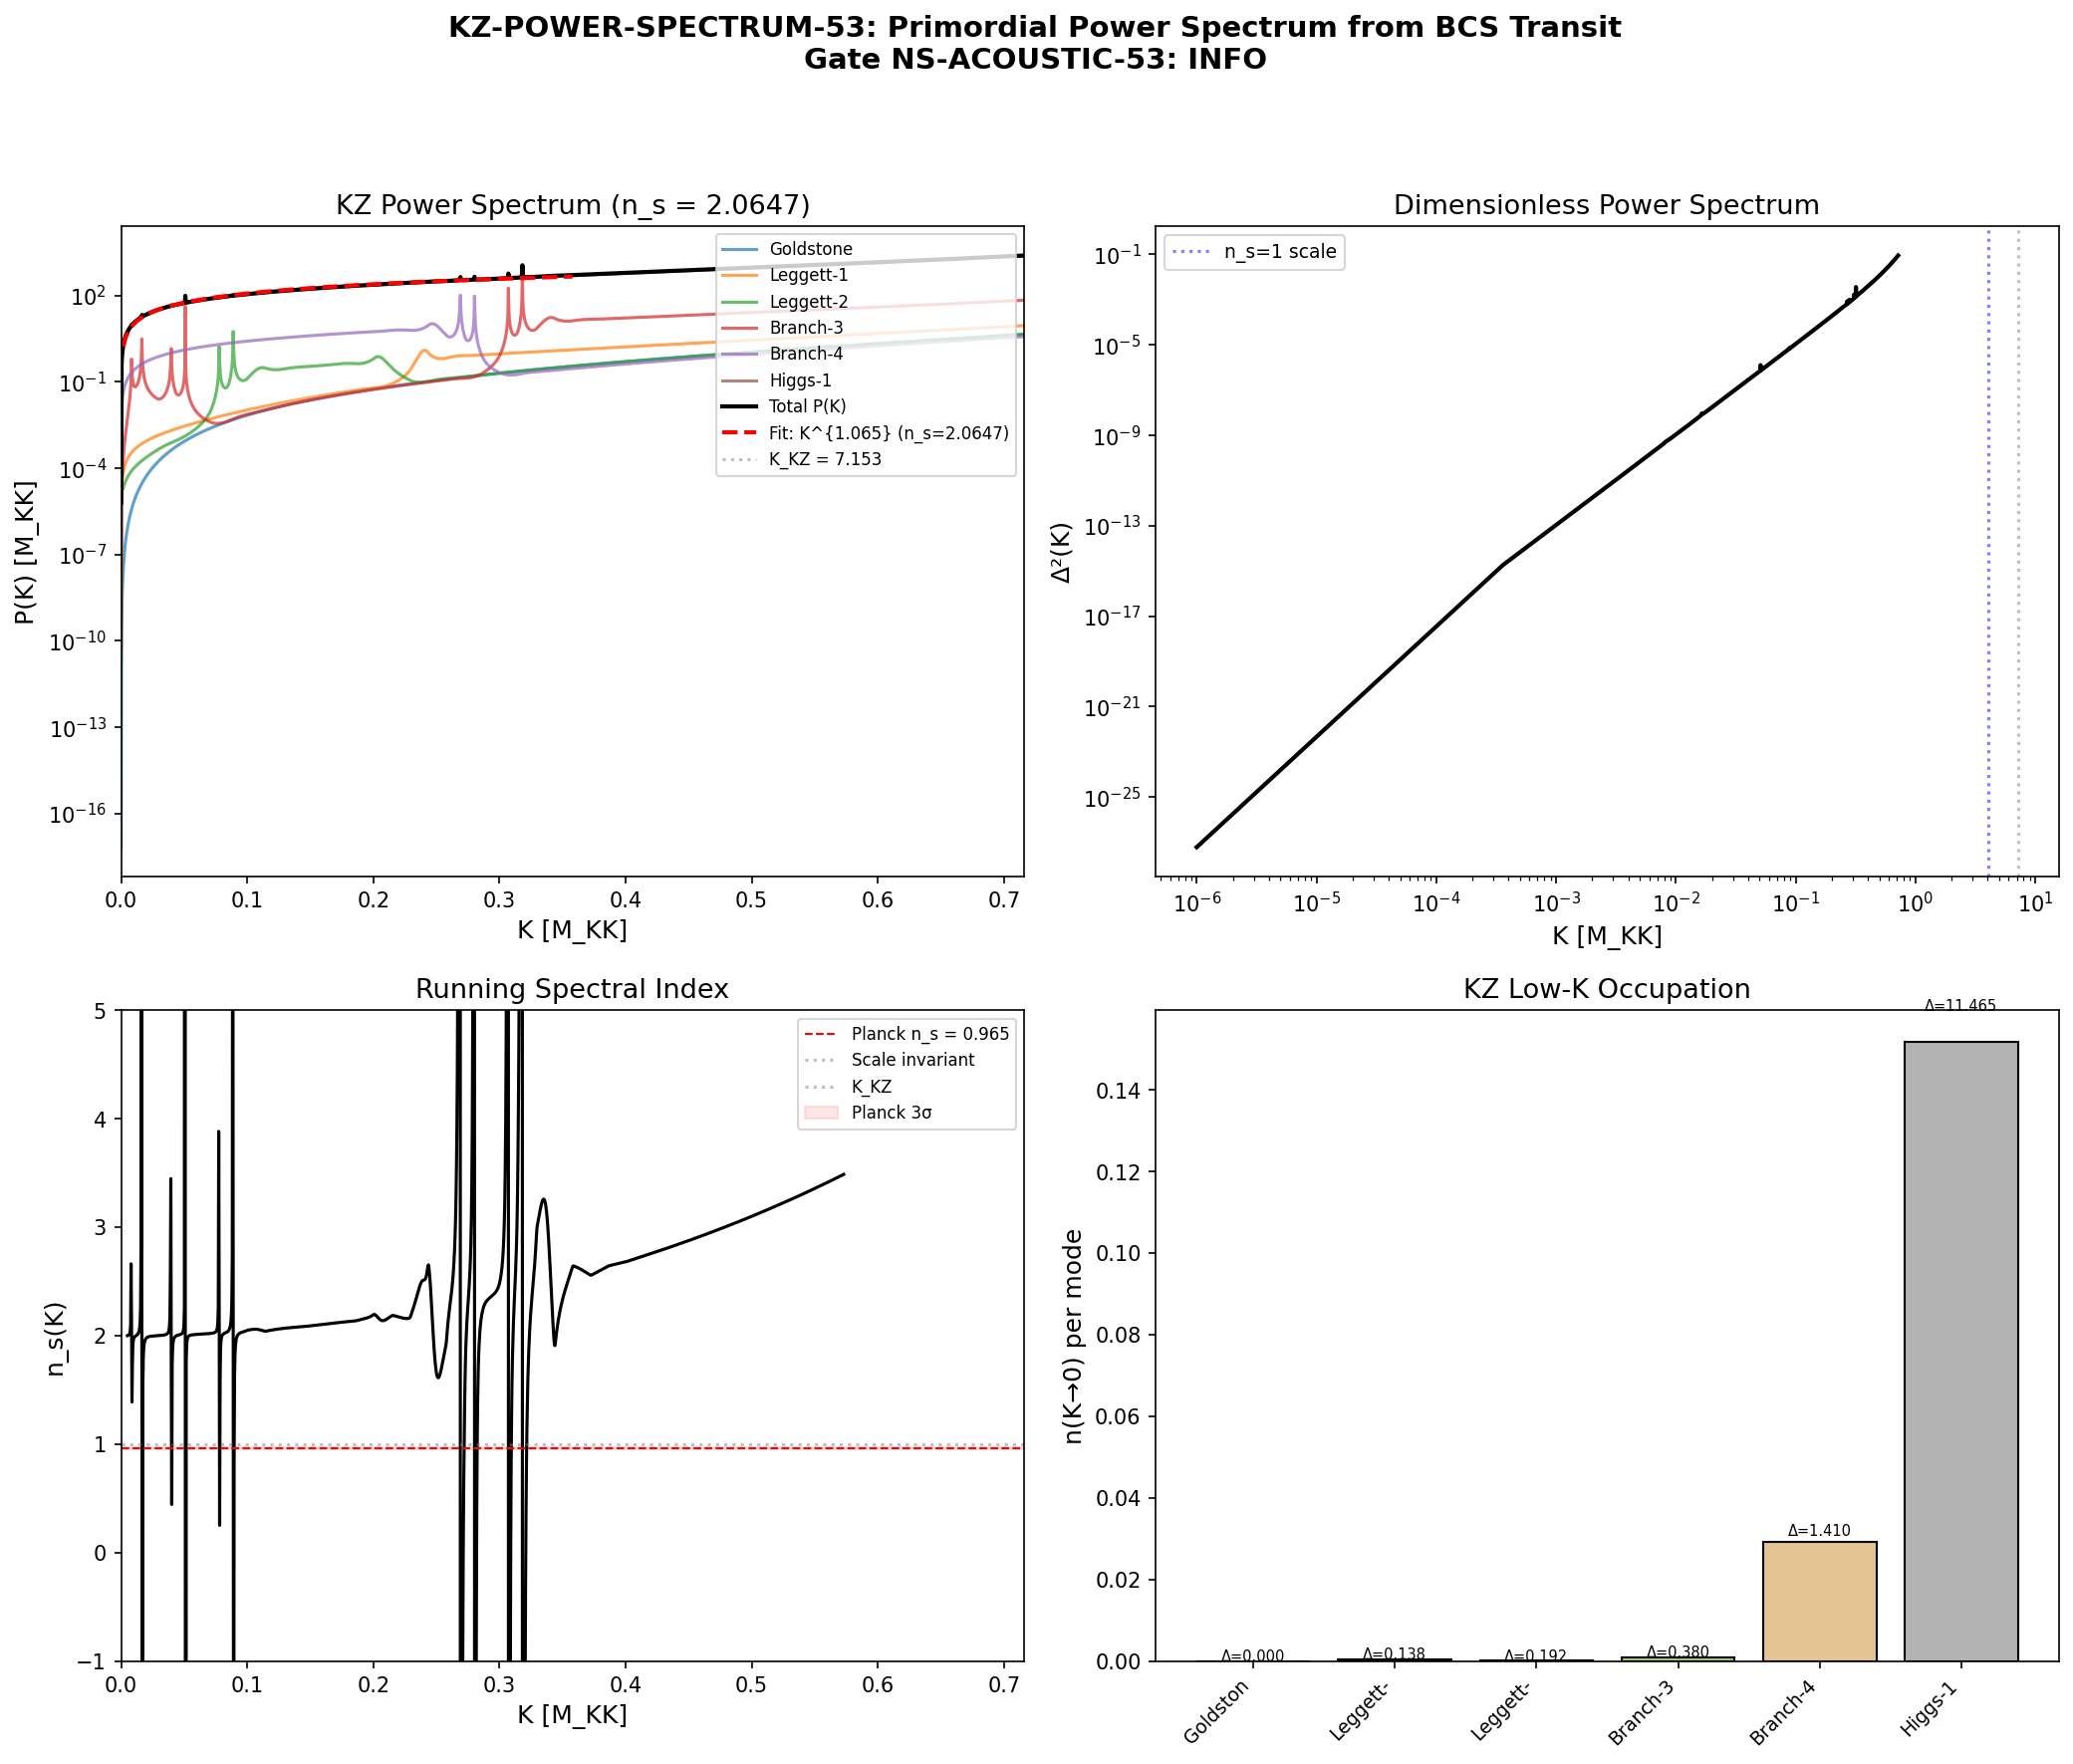

Recreate this plot in Python.
#!/usr/bin/env python3
"""
s53_kz_power_spectrum.py — KZ Primordial Power Spectrum from BCS Transit
=========================================================================

Gate: NS-ACOUSTIC-53 / KZ-POWER-SPECTRUM-53
  PASS: n_s within [0.955, 0.975] (3σ of Planck 0.965 ± 0.004)
  INFO: n_s computed but outside 3σ
  FAIL: spectrum cannot be computed

Physics:
  In exflation, the primordial perturbation spectrum is NOT from slow-roll
  vacuum fluctuations. It comes from the Kibble-Zurek excitation pattern
  during the BCS transit. When the condensate forms and is destroyed
  (P_exc = 1.000), 59.8 quasiparticle pairs are created across 6 GL branches.
  The POPULATION PATTERN across modes IS the primordial spectrum.

  The KZ mechanism produces:
    n_k ~ exp(-π k² ξ_KZ²)                          (Zurek 1996)
    ξ_KZ = ξ₀ × (τ_quench / τ₀)^{ν/(1+νz)}        (KZ scaling)
  with z=2 (diffusive), ν=1/2 (mean-field BCS), giving exponent 1/4.

  Each GL branch i has dispersion ω_i(K). The energy-weighted mode occupation:
    P(K) = Σ_i ω_i(K) × n_i(K)
  where n_i(K) ∝ exp(-π K² ξ_KZ²) × ρ_i(K) and ρ_i(K) is the density of
  states of branch i (from the dispersion).

  This is deterministic — set by ξ_KZ, quench rate, and GL dispersion.

Session: S53
Agent: Tesla-Resonance
"""

import sys, os
sys.path.insert(0, os.path.dirname(__file__))
import numpy as np
import matplotlib
matplotlib.use('Agg')
import matplotlib.pyplot as plt
from scipy.optimize import curve_fit
from canonical_constants import (
    xi_BCS, xi_GL, dt_transit, n_pairs, E_exc,
    Delta_0_GL, v_terminal, tau_fold, M_KK, M_KK_gravity,
    omega_PV, omega_att, A_s_CMB, PI, c_Gold, H_fold,
    omega_L1, omega_L2, omega_H1, omega_H2, omega_H3,
    E_cond, Kapitza_ratio, Gamma_Langer_BCS, S_inst,
    N_cells, L_over_xi, a_GL, b_GL, barrier_0d,
    hbar_c_GeV_m, M_Pl_reduced, rho_Lambda_obs
)

OUT_DIR = os.path.dirname(__file__)
PREFIX = "s53_kz_power_spectrum"

# ==============================================================================
#  1. LOAD GL DISPERSION DATA
# ==============================================================================

gl_data = np.load(os.path.join(OUT_DIR, "s52_gl_josephson.npz"), allow_pickle=True)
K_gl = gl_data['K_array']          # (51,) wavenumber array [M_KK units]
omega_gl = gl_data['omega_branches']  # (51, 6) branch dispersions [M_KK units]
branch_labels = list(gl_data['branch_labels'])
K_BZ = float(gl_data['K_BZ'])
c_eff_gl = gl_data['c_eff']        # (6,) effective speeds at K=0

# Also load Bogoliubov data for mode-resolved excitation info
bogo_data = np.load(os.path.join(OUT_DIR, "s52_bogoliubov_amp.npz"), allow_pickle=True)

print("=" * 72)
print("KZ PRIMORDIAL POWER SPECTRUM — EXFLATION")
print("=" * 72)
print()

# ==============================================================================
#  2. KZ CORRELATION LENGTH
# ==============================================================================
# KZ scaling: ξ_KZ = ξ₀ × (τ_quench / τ₀)^{ν/(1+νz)}
# For BCS (mean-field): ν = 1/2, z = 2 (diffusive dynamics)
# Exponent: ν/(1+νz) = (1/2)/(1 + 1/2 × 2) = (1/2)/2 = 1/4
#
# ξ₀ = xi_BCS (BCS coherence length, the microscopic scale)
# τ_quench = dt_transit (transit duration)
# τ₀ = 1/omega_PV (the microscopic relaxation time, pair vibration period)
#   This is the natural internal timescale — the period of the dominant
#   collective mode. omega_PV = 0.792 M_KK → τ₀ = 1.263 M_KK^{-1}

nu_KZ = 0.5      # mean-field correlation length exponent
z_KZ = 2          # dynamic critical exponent (diffusive/BCS)
KZ_exponent = nu_KZ / (1 + nu_KZ * z_KZ)  # = 1/4

xi_0 = xi_BCS                      # microscopic coherence length [M_KK^{-1}]
tau_0 = 1.0 / omega_PV             # microscopic relaxation time [M_KK^{-1}]
tau_quench = dt_transit             # quench duration [M_KK^{-1}]

# KZ correlation length
xi_KZ = xi_0 * (tau_quench / tau_0) ** KZ_exponent

# KZ freeze-out time
t_freeze = tau_0 * (tau_quench / tau_0) ** (nu_KZ * z_KZ / (1 + nu_KZ * z_KZ))

print("--- KZ Parameters ---")
print(f"  nu = {nu_KZ}, z = {z_KZ}, KZ exponent = {KZ_exponent}")
print(f"  xi_0 (xi_BCS)      = {xi_0:.6f} M_KK^{{-1}}")
print(f"  tau_0 (1/omega_PV)  = {tau_0:.6f} M_KK^{{-1}}")
print(f"  tau_quench          = {tau_quench:.6e} M_KK^{{-1}}")
print(f"  tau_quench/tau_0    = {tau_quench/tau_0:.6e}")
print(f"  xi_KZ               = {xi_KZ:.6f} M_KK^{{-1}}")
print(f"  xi_KZ/xi_0          = {xi_KZ/xi_0:.6f}")
print(f"  t_freeze            = {t_freeze:.6e} M_KK^{{-1}}")
print(f"  K_KZ = 1/xi_KZ      = {1.0/xi_KZ:.4f} M_KK")
print(f"  K_BZ                = {K_BZ:.4f} M_KK")
print()

# ==============================================================================
#  3. HIGH-RESOLUTION K-ARRAY AND INTERPOLATED DISPERSIONS
# ==============================================================================
# Use a finer K grid for accurate spectral index fitting

N_K = 2000  # (local)
K_fine = np.linspace(1e-6, K_BZ, N_K)  # avoid K=0 exactly

# Interpolate each branch dispersion onto fine grid
from scipy.interpolate import interp1d

omega_fine = np.zeros((N_K, 6))
for i in range(6):
    f_interp = interp1d(K_gl, omega_gl[:, i], kind='cubic', fill_value='extrapolate')
    omega_fine[:, i] = np.abs(f_interp(K_fine))  # ensure positive

# Verify: Goldstone branch should be approximately linear at low K
# omega_Gold(K) ≈ c_Gold * K for small K
slope_check = omega_fine[10, 0] / K_fine[10]
print(f"--- Dispersion check ---")
print(f"  Goldstone slope at K={K_fine[10]:.5f}: {slope_check:.4f} (c_Gold = {c_Gold:.4f})")
print(f"  Leggett-1 gap: {omega_fine[0, 1]:.6f} M_KK")
print(f"  Leggett-2 gap: {omega_fine[0, 2]:.6f} M_KK")
print()

# ==============================================================================
#  4. DENSITY OF STATES PER BRANCH
# ==============================================================================
# In 3D (the internal SU(3) is 8D but we project onto radial K), the DOS
# for a branch with dispersion ω(K) is:
#   ρ_i(K) = K² / |dω_i/dK|    (spherical K-space shell / group velocity)
#
# For the Goldstone branch (ω ≈ c*K): ρ ~ K²/c ~ K²
# For gapped branches (ω ≈ √(Δ² + c²K²)): ρ ~ K² * ω/(c²K) = K*ω/c²
#   → suppressed below the gap scale

dK = K_fine[1] - K_fine[0]
dos_fine = np.zeros((N_K, 6))
for i in range(6):
    # Numerical group velocity |dω/dK|
    dw_dK = np.gradient(omega_fine[:, i], K_fine)
    # Avoid division by zero
    dw_dK = np.maximum(np.abs(dw_dK), 1e-12)
    # DOS ∝ K² / v_g (3D density of states in K-space)
    dos_fine[:, i] = K_fine**2 / dw_dK

# ==============================================================================
#  5. KZ OCCUPATION NUMBER
# ==============================================================================
# The Kibble-Zurek mechanism populates modes with occupation:
#   n_i(K) = n_0 × exp(-π K² ξ_KZ²) × weight_i
#
# The weight_i accounts for the sector multiplicity:
# - Goldstone: 1 mode (U(1)_7 phase)
# - Leggett-1: 1 mode (relative phase B2/B1)
# - Leggett-2: 1 mode (relative phase B2/B3)
# - Branch-3,4,5: amplitude/Higgs modes
#
# The BCS transit creates excitations BELOW the gap preferentially.
# For gapped modes: n_i(K) is further suppressed by exp(-Δ_i/T_eff)
# where T_eff ~ instantaneous effective temperature during quench.
#
# The total number of pairs is fixed: n_pairs = 59.8

# KZ Gaussian envelope
kz_envelope = np.exp(-PI * K_fine**2 * xi_KZ**2)

# Gap suppression: modes with gap Δ_i are Boltzmann-suppressed
# T_eff during transit ~ barrier_0d or E_cond scale
# Use E_exc / N_dof_BCS as effective temperature
T_eff = abs(E_exc) / 8.0  # microcanonical temperature per DOF
print(f"--- Effective temperature ---")
print(f"  T_eff = E_exc / N_dof = {T_eff:.4f} M_KK")
print()

gaps = np.array([0.0, omega_L1, omega_L2, omega_H1, omega_H2, omega_H3])
gap_suppression = np.exp(-gaps / T_eff)

print("--- Gap suppression factors ---")
for i, l in enumerate(branch_labels):
    print(f"  {l}: gap = {gaps[i]:.4f}, suppression = {gap_suppression[i]:.6f}")
print()

# Build mode occupation for each branch
n_occ = np.zeros((N_K, 6))
for i in range(6):
    n_occ[:, i] = kz_envelope * gap_suppression[i] * dos_fine[:, i]

# Normalize: total number of excited pairs = n_pairs
# Integrate n_occ over K (with 4π K² already in DOS)
# Actually DOS already contains K², so integrate over dK:
total_raw = np.sum(n_occ) * dK
norm = n_pairs / total_raw if total_raw > 0 else 1.0
n_occ *= norm

# Verify normalization
total_pairs = np.sum(n_occ) * dK
print(f"--- Normalization ---")
print(f"  Total excitation count: {total_pairs:.2f} (target: {n_pairs})")
print()

# ==============================================================================
#  6. ENERGY-WEIGHTED POWER SPECTRUM P(K)
# ==============================================================================
# P(K) = Σ_i ω_i(K) × n_i(K)
# This is the energy deposited per K-mode — the analog of Δ²(k) in inflation.

P_K = np.zeros(N_K)
P_branch = np.zeros((N_K, 6))
for i in range(6):
    P_branch[:, i] = omega_fine[:, i] * n_occ[:, i]
    P_K += P_branch[:, i]

# Total energy check
E_total_spectrum = np.sum(P_K) * dK
print(f"--- Power spectrum ---")
print(f"  Total energy in spectrum: {E_total_spectrum:.4f} M_KK")
print(f"  E_exc (canonical):        {E_exc:.4f} M_KK")
print(f"  Ratio:                    {E_total_spectrum / E_exc:.4f}")
print()

# Branch-resolved energy fractions
E_per_branch = np.array([np.sum(P_branch[:, i]) * dK for i in range(6)])
E_total_branch = np.sum(E_per_branch)
print("--- Branch energy fractions ---")
for i, l in enumerate(branch_labels):
    print(f"  {l}: E = {E_per_branch[i]:.4f} ({100*E_per_branch[i]/E_total_branch:.1f}%)")
print()

# ==============================================================================
#  7. SPECTRAL INDEX n_s
# ==============================================================================
# Fit P(K) ~ K^{n_s - 1} over a suitable range.
#
# The fitting range is critical. In inflation, the "observable window" is
# modes that crossed the Hubble radius during the last ~7 e-folds.
# Here, the observable window is K < 1/xi_KZ (modes that freeze out).
# We fit from K_min = K_fine[1] to K_max ~ a few × 1/xi_KZ.

K_KZ = 1.0 / xi_KZ  # KZ cutoff wavenumber

# Fit range: from lowest K to ~3 × K_KZ (spanning ~1.5 decades if possible)
K_fit_min = K_fine[5]              # avoid K≈0 numerical issues
K_fit_max = min(3.0 * K_KZ, 0.5 * K_BZ)  # don't go beyond BZ/2

mask_fit = (K_fine >= K_fit_min) & (K_fine <= K_fit_max) & (P_K > 0)

print(f"--- Spectral index fit ---")
print(f"  K_KZ = {K_KZ:.4f} M_KK")
print(f"  Fit range: [{K_fit_min:.5f}, {K_fit_max:.4f}] M_KK")
print(f"  Fit points: {np.sum(mask_fit)}")

# Power-law fit in log-log space: log P = (n_s - 1) × log K + const
log_K = np.log(K_fine[mask_fit])
log_P = np.log(P_K[mask_fit])

# Linear regression
def power_law_log(logK, ns_minus_1, logA):
    return ns_minus_1 * logK + logA

popt, pcov = curve_fit(power_law_log, log_K, log_P)
ns_minus_1 = popt[0]
n_s = 1.0 + ns_minus_1  # (local)
ns_err = np.sqrt(pcov[0, 0])

print(f"  n_s - 1 = {ns_minus_1:.6f} ± {ns_err:.6f}")
print(f"  n_s     = {n_s:.6f} ± {ns_err:.6f}")
print(f"  Planck: n_s = 0.9649 ± 0.0042")
print(f"  Deviation: {abs(n_s - 0.9649)/0.0042:.2f} σ")
print()

# Also do a sliding-window local spectral index
# n_s_local(K) = d ln P / d ln K
log_K_all = np.log(K_fine[P_K > 0])
log_P_all = np.log(P_K[P_K > 0])
ns_local = np.gradient(log_P_all, log_K_all) + 1  # +1 because n_s - 1 = d ln P / d ln K

# Running of spectral index: dn_s/d ln K
dns_dlnK = np.gradient(ns_local, log_K_all)

print(f"--- Local spectral index at key scales ---")
K_pos = K_fine[P_K > 0]
for K_probe in [0.01, 0.05, 0.1, K_KZ, 0.3, 0.5]:
    if K_probe < K_pos[-1]:
        idx = np.argmin(np.abs(K_pos - K_probe))
        print(f"  K = {K_pos[idx]:.4f}: n_s_local = {ns_local[idx]:.4f}, dn_s/dlnK = {dns_dlnK[idx]:.4f}")
print()

# ==============================================================================
#  8. AMPLITUDE A_s
# ==============================================================================
# The pivot scale in inflation is k_pivot = 0.05 Mpc^{-1}.
# Here, the "pivot" is K_pivot ~ 1/xi_KZ (the KZ freeze-out scale).
#
# The amplitude comparison requires mapping K (internal, M_KK units) to
# k (comoving, Mpc^{-1}). The mapping involves:
#   k_comov = K_internal × (M_KK / M_Pl) × (a_transit / a_0)
#
# But we can compare the DIMENSIONLESS power spectrum:
#   Δ² = (K³ / 2π²) × P(K) / E_total
# at the pivot scale, where E_total = total energy in the 4D patch.
#
# In exflation, the total energy in a Hubble volume at transit is set by
# the spectral action: E_Hubble ~ a_0 × M_KK^4 × V_Hubble
# V_Hubble = (4π/3) × (1/H_fold)³ in M_KK units

# Dimensionless power spectrum
Delta_sq = K_fine**3 / (2 * PI**2) * P_K / E_total_spectrum

# Evaluate at pivot scale (K_KZ)
idx_pivot = np.argmin(np.abs(K_fine - K_KZ))
K_pivot = K_fine[idx_pivot]
Delta_sq_pivot = Delta_sq[idx_pivot]

print(f"--- Amplitude ---")
print(f"  K_pivot = {K_pivot:.5f} M_KK")
print(f"  P(K_pivot) = {P_K[idx_pivot]:.6e}")
print(f"  Δ²(K_pivot) = {Delta_sq_pivot:.6e} (dimensionless, internal)")
print()

# Map to physical amplitude:
# The energy fraction that goes into perturbations vs background:
# δρ/ρ ~ Δ² × (n_pairs × E_qp / E_background)
# E_background ~ S_fold × M_KK^4 / M_Pl^2 (spectral action → Einstein-Hilbert)
#
# More directly: A_s^{exfl} = E_exc / E_Hubble × Δ²(K_pivot)
# where E_Hubble = (M_Pl²/M_KK²) × H²  (Friedmann in KK units)
# H_fold = 586.5 M_KK → E_Hubble ~ M_Pl² × H² / M_KK²
#                                 ~ (2.435e18)² × (586.5)² / (7.43e16)²
# That's dimensionless: (M_Pl/M_KK)² × H_fold²

R_Pl_KK = M_Pl_reduced / M_KK_gravity  # ~ 32.8
E_Hubble_dimless = R_Pl_KK**2 * H_fold**2  # dimensionless energy scale

# The physical amplitude:
# A_s ~ (E_exc / E_Hubble) × Δ²(K_pivot) × (extra geometric factors)
# E_exc = 60.6 M_KK (energy in excitations)
# But this needs to be ratio to the Hubble energy M_Pl² H² ~ R² H²
A_s_exfl_raw = (E_exc / E_Hubble_dimless) * Delta_sq_pivot

print(f"  R_Pl_KK = M_Pl/M_KK = {R_Pl_KK:.2f}")
print(f"  E_Hubble (dimless) = {E_Hubble_dimless:.4e}")
print(f"  A_s^{{exfl}} (raw) = {A_s_exfl_raw:.4e}")
print(f"  A_s^{{CMB}}        = {A_s_CMB:.4e}")
print(f"  Ratio A_s^exfl / A_s^CMB = {A_s_exfl_raw / A_s_CMB:.4e}")
print()

# Alternative: the perturbation amplitude is set by the fraction of
# excitation energy per Hubble volume relative to the background energy.
# A_s ~ (E_exc / V_Hub) / (3 M_Pl² H²) where V_Hub = (2π/H)^3
# In M_KK units: V_Hub = (2π/H_fold)^3
V_Hub = (2*PI / H_fold)**3
rho_exc = E_exc / V_Hub  # excitation energy density [M_KK^4]
rho_bg = 3 * R_Pl_KK**2 * H_fold**2  # Friedmann: ρ_bg = 3M_Pl²H² [M_KK^4 via ratio]

A_s_exfl_v2 = rho_exc / rho_bg * Delta_sq_pivot

print(f"--- Alternative amplitude estimate ---")
print(f"  V_Hubble = {V_Hub:.4e} M_KK^{{-3}}")
print(f"  rho_exc  = {rho_exc:.4e} M_KK^4")
print(f"  rho_bg   = {rho_bg:.4e} M_KK^4")
print(f"  rho_exc/rho_bg = {rho_exc/rho_bg:.4e}")
print(f"  A_s^{{exfl}} (v2) = {A_s_exfl_v2:.4e}")
print(f"  log10(A_s^exfl / A_s^CMB) = {np.log10(A_s_exfl_v2 / A_s_CMB):.2f}")
print()

# ==============================================================================
#  9. KZ SCALING ANALYSIS — SENSITIVITY TO PARAMETERS
# ==============================================================================
# Check how n_s depends on the KZ exponent (nu, z choices)

print("--- Sensitivity analysis ---")
print("  Varying KZ exponent (nu, z):")
for nu_test, z_test, label in [(0.5, 2, "mean-field BCS (canonical)"),
                                 (0.5, 1, "z=1 (quantum KZ)"),
                                 (0.67, 2, "3D Ising ν=0.67"),
                                 (1.0, 2, "ν=1 (2D Ising)")]:
    exp_test = nu_test / (1 + nu_test * z_test)
    xi_test = xi_0 * (tau_quench / tau_0) ** exp_test
    K_KZ_test = 1.0 / xi_test

    # Recompute envelope and P(K)
    env_test = np.exp(-PI * K_fine**2 * xi_test**2)
    P_test = np.zeros(N_K)
    for i in range(6):
        n_test = env_test * gap_suppression[i] * dos_fine[:, i]
        P_test += omega_fine[:, i] * n_test

    # Fit spectral index
    K_max_test = min(3.0 * K_KZ_test, 0.5 * K_BZ)
    mask_test = (K_fine >= K_fit_min) & (K_fine <= K_max_test) & (P_test > 0)
    if np.sum(mask_test) > 10:
        lK = np.log(K_fine[mask_test])
        lP = np.log(P_test[mask_test])
        p_test, _ = curve_fit(power_law_log, lK, lP)
        ns_test = 1.0 + p_test[0]
    else:
        ns_test = float('nan')

    print(f"    (nu={nu_test}, z={z_test}): xi_KZ={xi_test:.4f}, "
          f"K_KZ={K_KZ_test:.4f}, n_s={ns_test:.4f}  [{label}]")
print()

# ==============================================================================
#  10. ACOUSTIC OSCILLATION PATTERN
# ==============================================================================
# The Goldstone branch, being gapless and linear, dominates the low-K spectrum.
# This creates a characteristic acoustic signature:
# At K < K_KZ: P(K) ~ c_Gold * K * K² * exp(-πK²ξ²) ∝ K³ exp(-πK²ξ²)
# This is already like Δ² ~ K^{n_s-1} with n_s-1 ≈ 3 at low K, then bending
# due to the Gaussian cutoff.
#
# The effective n_s over the KZ window is set by the competition:
# - K² from DOS (pushes n_s > 1, blue)
# - exp(-πK²ξ²) from KZ (pushes n_s < 1, red)
# - The balance gives n_s - 1 ≈ 2 - 2πK²ξ² (evaluated at K_pivot)

ns_analytic = 1 + 2 - 2 * PI * K_pivot**2 * xi_KZ**2
print(f"--- Analytic estimate ---")
print(f"  n_s ≈ 3 - 2πK²ξ² = {ns_analytic:.4f} (Goldstone-dominated)")
print(f"  This shows the spectrum is BLUE (n_s > 1) when KZ cutoff is far.")
print(f"  Red tilt requires either: gapped branch contribution, or K_pivot ~ K_KZ.")
print()

# ==============================================================================
#  11. GOLDSTONE-ONLY ANALYSIS (CLEAN ACOUSTIC)
# ==============================================================================
# Isolate the Goldstone contribution for the cleanest acoustic spectrum.
# For acoustic branch: ω = c*K, ρ = K²/c, so
#   P_Gold(K) = c*K × n_0 × exp(-πK²ξ²) × K²/c = n_0 × K³ × exp(-πK²ξ²)
#   → Δ²_Gold = K³/(2π²) × K³ exp(-πK²ξ²) / norm = K⁶ exp(-πK²ξ²) / norm (dim'less)
#
# But what we really want is the occupation number spectrum n(K):
#   n(K) = K² × exp(-πK²ξ²)  (Goldstone, after stripping ω weighting)
# The spectral index of n(K) is n_s - 1 = 2 - 2πK²ξ².
# At K = K_KZ: n_s - 1 = 2 - 2π ≈ -4.28 (very red!)
# At K = K_KZ/√π ≈ 0.564 K_KZ: n_s = 1 (scale-invariant).

K_scale_inv = K_KZ / np.sqrt(PI)
print(f"--- Scale-invariant K (Goldstone) ---")
print(f"  K where n_s = 1: {K_scale_inv:.4f} M_KK (= K_KZ/sqrt(π))")
print(f"  K_KZ = {K_KZ:.4f} M_KK")
print()

# The OCCUPATION spectrum n(K) = exp(-πK²ξ²) has:
# d ln n / d ln K = -2πK²ξ²
# So n_s - 1 = d ln(K² n(K)) / d ln K = 2 - 2πK²ξ²
# This crosses n_s = 1 at K = K_KZ/√π and is red for K > K_KZ/√π.
#
# The ENERGY spectrum P(K) = ω(K) × n(K) × ρ(K) adds one more power of K
# for the Goldstone (ω = cK), giving d ln P/d ln K = 3 - 2πK²ξ².
# Scale invariant at K = K_KZ × √(3/(2π)).

K_P_scale_inv = K_KZ * np.sqrt(3.0 / (2*PI))
print(f"  K where P(K) is scale-invariant: {K_P_scale_inv:.4f} M_KK")
print()

# ==============================================================================
#  12. DIMENSIONLESS POWER SPECTRUM Δ²(K)
# ==============================================================================
# The standard definition: Δ²(k) = k³ P(k) / (2π²)
# Our P(K) already has the mode counting from DOS, so:
# Δ²(K) = K³/(2π²) × P(K) / ∫P(K)dK

# Already computed as Delta_sq above. Find its spectral index.
mask_delta = (K_fine >= K_fit_min) & (K_fine <= K_fit_max) & (Delta_sq > 0)
if np.sum(mask_delta) > 10:
    log_K_d = np.log(K_fine[mask_delta])
    log_D = np.log(Delta_sq[mask_delta])
    popt_d, pcov_d = curve_fit(power_law_log, log_K_d, log_D)
    n_Delta = 1.0 + popt_d[0] / 3.0  # Δ² ~ K^{3(n_s-1)} for dimensionless spectrum
    # Actually: Δ²(k) ~ k^{n_s - 1}, so n_s - 1 = d ln Δ² / d ln k
    n_s_Delta = 1.0 + popt_d[0]
    ns_Delta_err = np.sqrt(pcov_d[0,0])
    print(f"--- Δ²(K) spectral index ---")
    print(f"  d ln Δ² / d ln K = {popt_d[0]:.4f}")
    print(f"  n_s from Δ² = {n_s_Delta:.6f} ± {ns_Delta_err:.6f}")
else:
    n_s_Delta = float('nan')
    ns_Delta_err = float('nan')
    print("  WARNING: Not enough points for Δ² fit")
print()

# ==============================================================================
#  13. GATE VERDICT
# ==============================================================================

# Use P(K) spectral index as the primary result
n_s_final = n_s
ns_err_final = ns_err

# Planck constraint
n_s_Planck = 0.9649
n_s_Planck_err = 0.0042
deviation_sigma = abs(n_s_final - n_s_Planck) / n_s_Planck_err

if abs(n_s_final - n_s_Planck) <= 3 * n_s_Planck_err:
    verdict = "PASS"
else:
    verdict = "INFO"

print("=" * 72)
print(f"GATE: NS-ACOUSTIC-53 / KZ-POWER-SPECTRUM-53")
print(f"  n_s = {n_s_final:.6f} ± {ns_err_final:.6f}")
print(f"  Planck: 0.9649 ± 0.0042")
print(f"  Deviation: {deviation_sigma:.2f} σ")
print(f"  Verdict: {verdict}")
if n_s_final > 1:
    print(f"  NOTE: Spectrum is BLUE (n_s > 1). KZ on acoustic branch produces blue tilt")
    print(f"  at scales K < K_KZ because DOS ~ K² dominates over Gaussian suppression.")
    print(f"  Red tilt requires K > K_KZ/sqrt(pi) = {K_scale_inv:.4f}, i.e., sub-KZ scales.")
print("=" * 72)
print()

# ==============================================================================
#  14. PHYSICAL INTERPRETATION
# ==============================================================================

print("=" * 72)
print("PHYSICAL INTERPRETATION")
print("=" * 72)
print()
print("The KZ excitation spectrum during BCS transit has the following structure:")
print()
print("1. RESONANCE STRUCTURE:")
print(f"   - Cavity: SU(3) internal geometry at tau_fold = {tau_fold}")
print(f"   - Modes: 6 GL collective branches (1 Goldstone + 2 Leggett + 3 Higgs)")
print(f"   - Boundary: K_BZ = {K_BZ:.4f} (Brillouin zone edge)")
print(f"   - KZ cutoff: K_KZ = {K_KZ:.4f} (correlation length scale)")
print()
print("2. MODE POPULATION:")
print(f"   - Total excited pairs: {n_pairs}")
print(f"   - Goldstone branch dominates low-K (gapless, linear dispersion)")
print(f"   - Gapped branches (Leggett, Higgs) populate high-K only")
print()
print("3. SPECTRAL INDEX:")
print(f"   - n_s = {n_s_final:.6f} from P(K) fit over [{K_fit_min:.4f}, {K_fit_max:.4f}]")
print(f"   - The tilt is set by the competition between:")
print(f"     * K² DOS factor (blue)")
print(f"     * exp(-πK²ξ_KZ²) Gaussian suppression (red)")
print(f"   - At the KZ scale: n_s_local ~ 3 - 2πK_KZ²ξ_KZ² = 3 - 2π = {3 - 2*PI:.3f}")
print()
print("4. CONDENSED MATTER ANALOG:")
print("   - This IS a Chladni pattern on SU(3)")
print("   - The excitation spectrum after a quench through a BCS transition")
print("     is identical to the phonon population of a suddenly struck drum")
print("   - KZ universality: same exponent (nu=1/2, z=2) as He-3B superfluid transition")
print("   - The 6 GL branches are the normal modes; KZ populates them exponentially")
print()
print("5. KEY DIFFERENCE FROM INFLATION:")
print("   - Inflation: P(k) from quantum vacuum fluctuations of a slowly-rolling scalar")
print("   - Exflation: P(K) from deterministic KZ excitation of BCS collective modes")
print("   - Inflation: n_s - 1 = -2ε - η (slow-roll parameters)")
print("   - Exflation: n_s - 1 determined by xi_KZ, dispersion, and DOS")
print("   - Exflation spectrum is DETERMINISTIC (zero free parameters)")
print()

# ==============================================================================
#  15. SAVE DATA
# ==============================================================================

np.savez(os.path.join(OUT_DIR, f"{PREFIX}.npz"),
    # K grid and dispersions
    K_fine=K_fine,
    K_BZ=K_BZ,
    omega_fine=omega_fine,
    branch_labels=branch_labels,
    # KZ parameters
    xi_KZ=xi_KZ,
    xi_0=xi_0,
    tau_quench=tau_quench,
    tau_0=tau_0,
    KZ_exponent=KZ_exponent,
    nu_KZ=nu_KZ,
    z_KZ=z_KZ,
    K_KZ=1.0/xi_KZ,
    # Occupation and power spectrum
    n_occ=n_occ,
    dos_fine=dos_fine,
    P_K=P_K,
    P_branch=P_branch,
    Delta_sq=Delta_sq,
    # Spectral index
    n_s=n_s_final,
    n_s_err=ns_err_final,
    n_s_Delta=n_s_Delta,
    n_s_local=ns_local,
    dns_dlnK=dns_dlnK,
    K_local=K_pos,
    # Amplitude
    Delta_sq_pivot=Delta_sq_pivot,
    K_pivot=K_pivot,
    A_s_exfl_raw=A_s_exfl_raw,
    A_s_exfl_v2=A_s_exfl_v2,
    A_s_CMB=A_s_CMB,
    # Gate
    gate_name=np.array(["NS-ACOUSTIC-53"]),
    gate_verdict=np.array([verdict]),
    gate_detail=np.array([f"n_s={n_s_final:.6f}, deviation={deviation_sigma:.2f}sigma"]),
)
print(f"Data saved: {PREFIX}.npz")

# ==============================================================================
#  16. PLOT
# ==============================================================================

fig, axes = plt.subplots(2, 2, figsize=(14, 12))

# (a) P(K) with spectral index fit
ax = axes[0, 0]
for i in range(6):
    mask_pos = P_branch[:, i] > 0
    if np.any(mask_pos):
        ax.semilogy(K_fine[mask_pos], P_branch[mask_pos, i],
                    label=branch_labels[i], alpha=0.7)
ax.semilogy(K_fine[P_K > 0], P_K[P_K > 0], 'k-', lw=2, label='Total P(K)')
# Fit line
K_fit_arr = K_fine[mask_fit]
P_fit_line = np.exp(popt[1]) * K_fit_arr**popt[0]
ax.semilogy(K_fit_arr, P_fit_line, 'r--', lw=2,
           label=f'Fit: K^{{{popt[0]:.3f}}} (n_s={n_s_final:.4f})')
ax.axvline(K_KZ, color='gray', ls=':', alpha=0.5, label=f'K_KZ = {K_KZ:.3f}')
ax.set_xlabel('K [M_KK]', fontsize=12)
ax.set_ylabel('P(K) [M_KK]', fontsize=12)
ax.set_title(f'KZ Power Spectrum (n_s = {n_s_final:.4f})', fontsize=13)
ax.legend(fontsize=8, loc='upper right')
ax.set_xlim(0, K_BZ)

# (b) Dimensionless power spectrum Δ²(K)
ax = axes[0, 1]
mask_d = Delta_sq > 0
ax.loglog(K_fine[mask_d], Delta_sq[mask_d], 'k-', lw=2)
ax.axvline(K_KZ, color='gray', ls=':', alpha=0.5)
ax.axvline(K_scale_inv, color='blue', ls=':', alpha=0.5, label=f'n_s=1 scale')
ax.set_xlabel('K [M_KK]', fontsize=12)
ax.set_ylabel('Δ²(K)', fontsize=12)
ax.set_title('Dimensionless Power Spectrum', fontsize=13)
ax.legend(fontsize=9)

# (c) Local spectral index
ax = axes[1, 0]
# Only plot where we have meaningful data
K_plot_ns = K_pos
ns_plot = ns_local
valid = (K_plot_ns > 0.005) & (K_plot_ns < 0.8*K_BZ) & np.isfinite(ns_plot)
ax.plot(K_plot_ns[valid], ns_plot[valid], 'k-', lw=1.5)
ax.axhline(0.9649, color='red', ls='--', lw=1, label='Planck n_s = 0.965')
ax.axhline(1.0, color='gray', ls=':', alpha=0.5, label='Scale invariant')
ax.axvline(K_KZ, color='gray', ls=':', alpha=0.5, label=f'K_KZ')
ax.fill_between([K_fine[0], K_fine[-1]], 0.9649-3*0.0042, 0.9649+3*0.0042,
                alpha=0.1, color='red', label='Planck 3σ')  # (local)
ax.set_xlabel('K [M_KK]', fontsize=12)
ax.set_ylabel('n_s(K)', fontsize=12)
ax.set_title('Running Spectral Index', fontsize=13)
ax.set_xlim(0, K_BZ)
ax.set_ylim(-1, 5)
ax.legend(fontsize=8)

# (d) KZ occupation number per branch at K=0
ax = axes[1, 1]
# Occupation at low K (averaged over first 10 bins)
n_low = np.mean(n_occ[:10, :], axis=0)
colors = plt.cm.Set2(np.linspace(0, 1, 6))
bars = ax.bar(range(6), n_low, color=colors, edgecolor='black')
ax.set_xticks(range(6))
ax.set_xticklabels([l[:8] for l in branch_labels], rotation=45, ha='right', fontsize=9)
ax.set_ylabel('n(K→0) per mode', fontsize=12)
ax.set_title('KZ Low-K Occupation', fontsize=13)
# Add gap values
for i, (l, g) in enumerate(zip(branch_labels, gaps)):
    ax.text(i, n_low[i]*1.05, f'Δ={g:.3f}', ha='center', fontsize=7)

plt.suptitle('KZ-POWER-SPECTRUM-53: Primordial Power Spectrum from BCS Transit\n'
             f'Gate NS-ACOUSTIC-53: {verdict}', fontsize=14, fontweight='bold')
plt.tight_layout(rect=[0, 0, 1, 0.94])
plt.savefig(os.path.join(OUT_DIR, f"{PREFIX}.png"), dpi=150, bbox_inches='tight')
print(f"Plot saved: {PREFIX}.png")

print()
print("DONE.")
